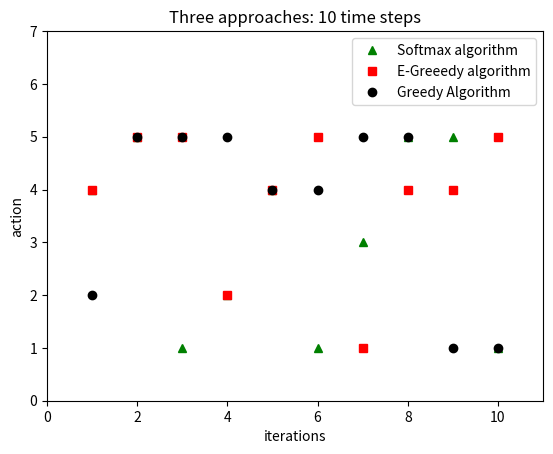

Reproduce this figure in Python.
import matplotlib.patches as mpatches
import matplotlib.pyplot as plt
import numpy as np

plt.plot([1,2,3,4,5,6,7,8,9,10], [4,5,1,2,4,1,3,5,5,1], 'g^', label = "Softmax algorithm")
plt.plot([1,2,3,4,5,6,7,8,9,10], [4,5,5,2,4,5,1,4,4,5], 'rs', label = "E-Greeedy algorithm")
plt.plot([1,2,3,4,5,6,7,8,9,10], [2,5,5,5,4,4,5,5,1,1], 'ko', label = "Greedy Algorithm")

plt.axis([0,11,0,7])
plt.title('Three approaches: 10 time steps')
plt.xlabel('iterations')
plt.ylabel('action')
plt.legend()
#x = list(range(0,10))
plt.show()